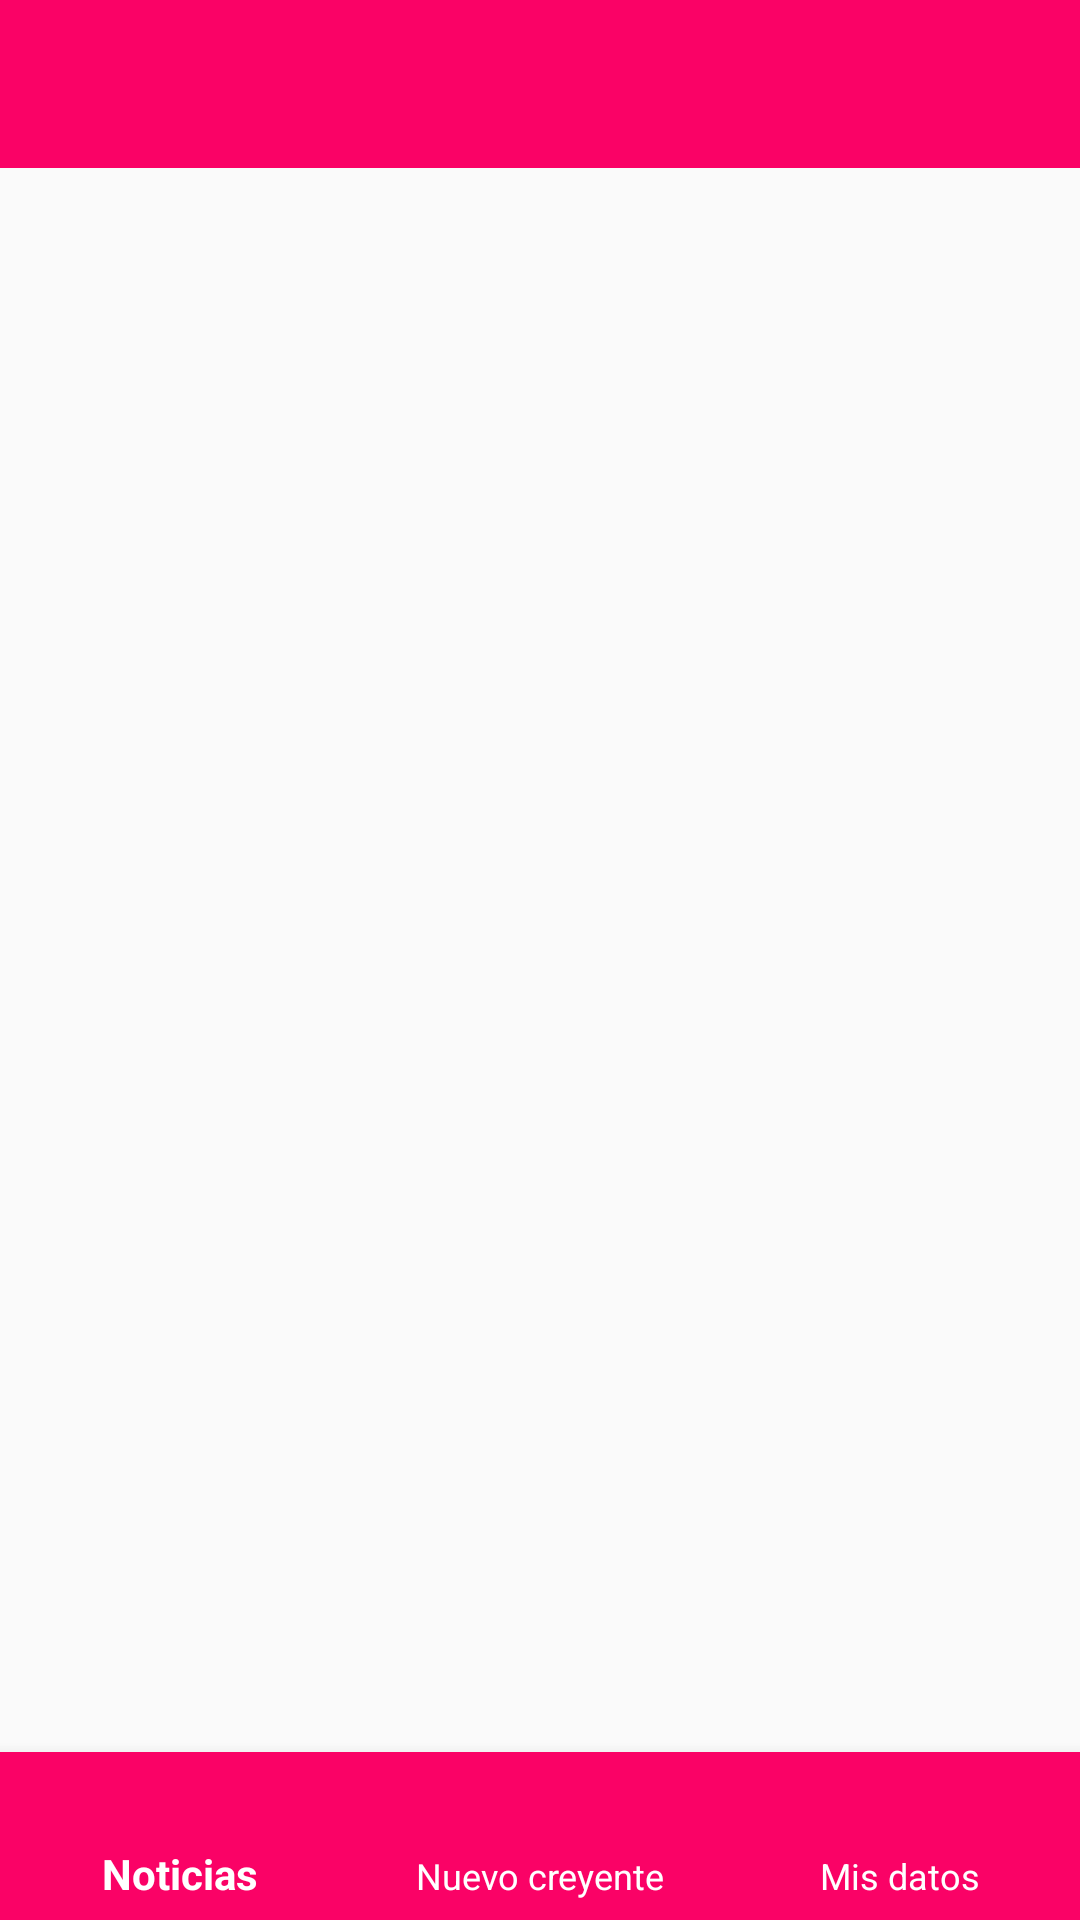

Here is an Android app screen rendered from its layout file. Give the layout XML and the strings, colors and styles it references.
<!-- AndroidManifest.xml: activity theme AppTheme -->
<!-- res/layout/activity_main.xml -->
<?xml version="1.0" encoding="utf-8"?>
<android.support.constraint.ConstraintLayout
        xmlns:android="http://schemas.android.com/apk/res/android"
        xmlns:tools="http://schemas.android.com/tools"
        xmlns:app="http://schemas.android.com/apk/res-auto"
        android:layout_width="match_parent"
        android:layout_height="match_parent"
        android:fitsSystemWindows="true"
        tools:context=".ui.MainActivity">

    <android.support.design.widget.AppBarLayout
            android:id="@+id/appBarLayout"
            android:layout_width="match_parent"
            android:layout_height="wrap_content"
            app:layout_constraintTop_toTopOf="parent"
            app:layout_constraintRight_toRightOf="parent"
            app:layout_constraintLeft_toLeftOf="parent"
            style="@style/AppTheme.AppBarOverlay">

        <android.support.v7.widget.Toolbar
                android:id="@+id/toolbar_main"
                android:layout_width="match_parent"
                android:layout_height="wrap_content"
                android:minHeight="?attr/actionBarSize"
                android:padding="0dp"
                app:titleTextColor="#ffffff"
                app:popupTheme="@style/ThemeOverlay.AppCompat.Light">

        </android.support.v7.widget.Toolbar>

    </android.support.design.widget.AppBarLayout>

    <FrameLayout
            android:id="@+id/frame_container"
            android:layout_width="match_parent"
            android:layout_height="0dp"
            android:layout_weight="1"
            app:layout_behavior="@string/appbar_scrolling_view_behavior"
            app:layout_constraintTop_toBottomOf="@+id/appBarLayout"
            app:layout_constraintBottom_toTopOf="@+id/bottomNavigation"
            />

    <android.support.design.widget.BottomNavigationView
            android:id="@+id/bottomNavigation"
            android:layout_width="match_parent"
            android:layout_height="wrap_content"
            android:layout_gravity="bottom"
            android:background="?android:attr/windowBackground"
            app:itemBackground="@color/primaryColor"
            android:foreground="?attr/selectableItemBackground"
            app:itemIconTint="@android:color/white"
            app:itemTextColor="@android:color/white"
            app:menu="@menu/navigation"
            app:layout_constraintBottom_toBottomOf="parent"
    />

</android.support.constraint.ConstraintLayout>
<!-- resources referenced by this layout -->
<resources>
  <color name="primaryColor">#fa0266</color>
  <style name="AppTheme.AppBarOverlay" parent="ThemeOverlay.AppCompat.Dark">
          <item name="android:textColorSecondary">#ffffff</item>
          <item name="actionMenuTextColor">#ffffff</item>
          <item name="colorPrimary">#ffffff</item>
          <item name="android:actionBarStyle">@style/AppTheme.PopupOverlay</item>
      </style>
  <style name="AppTheme" parent="Theme.AppCompat.Light.NoActionBar">
          
          <item name="colorPrimary">@color/primaryColor</item>
          <item name="colorPrimaryDark">@color/primaryDarkColor</item>
      </style>
  <style name="AppTheme.PopupOverlay" parent="ThemeOverlay.AppCompat.Light" />
  <color name="primaryDarkColor">#c0003c</color>
</resources>
